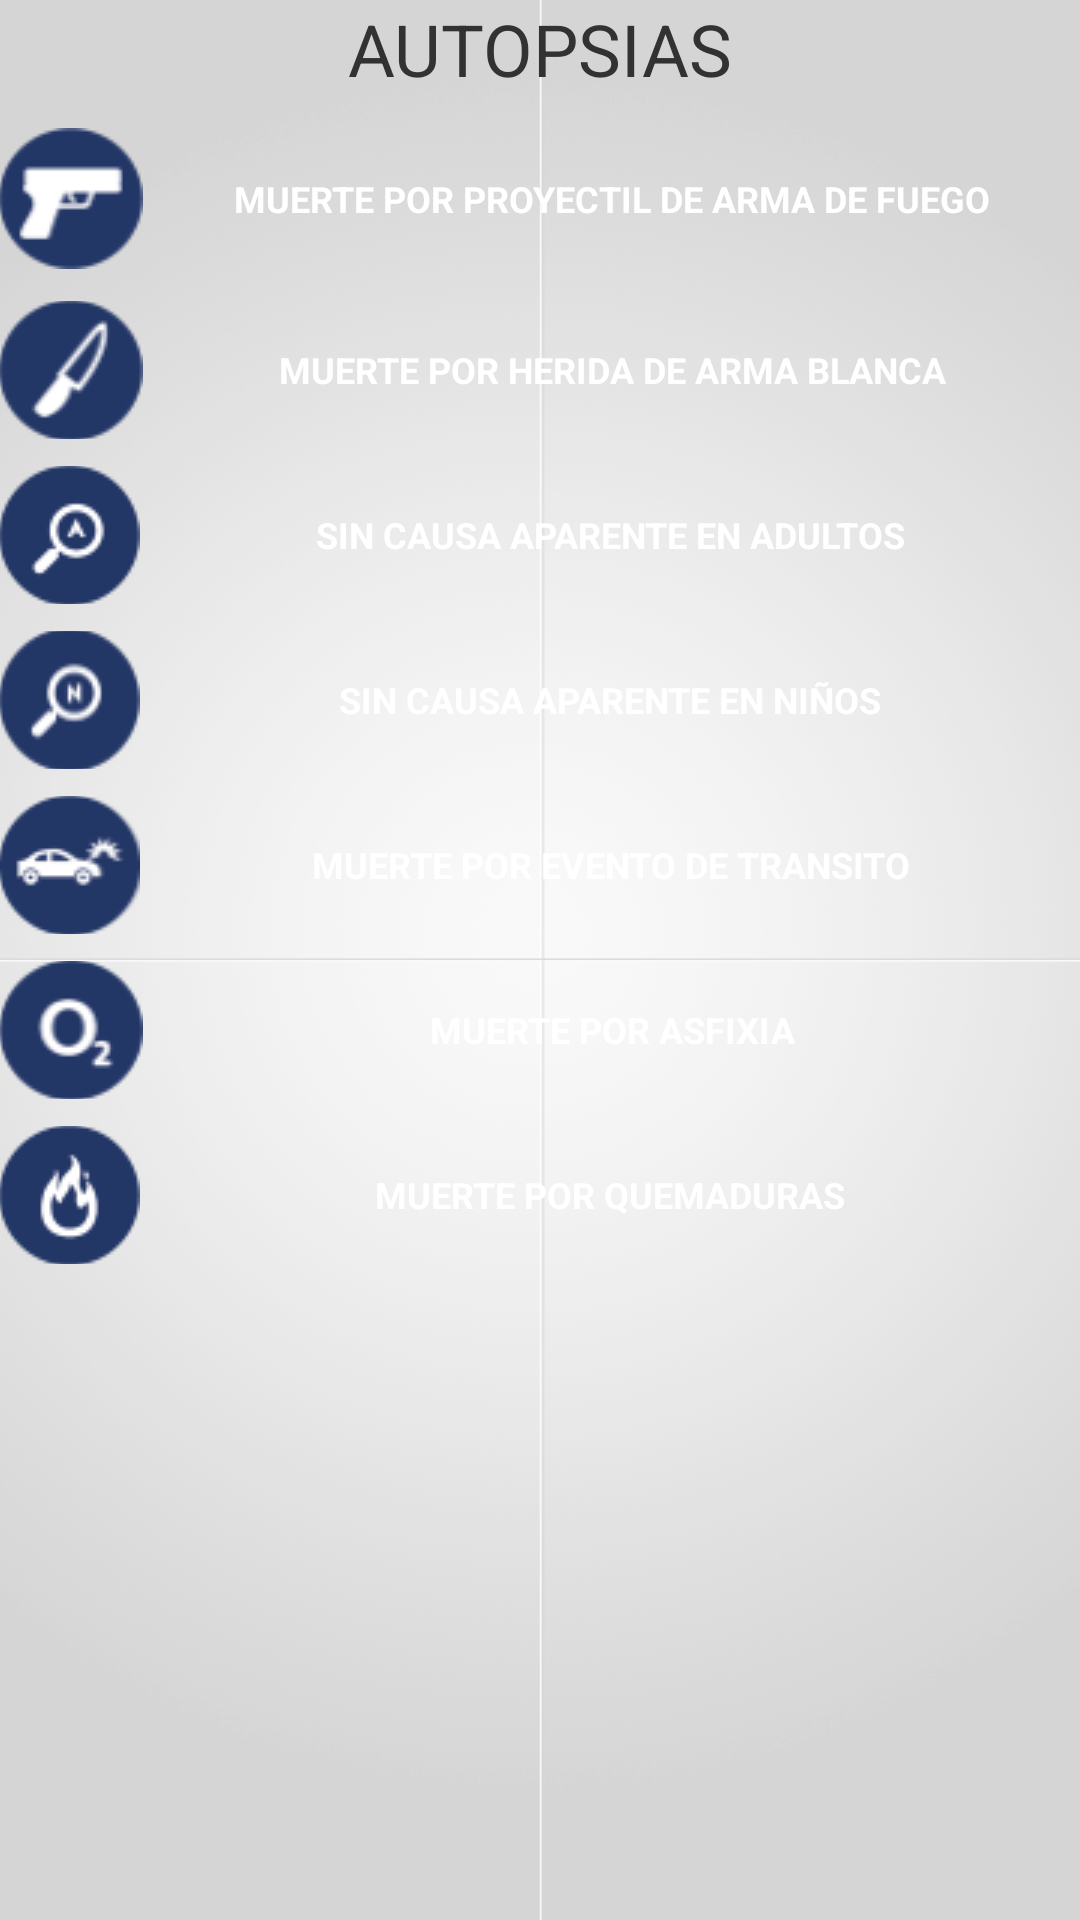

Android layout source for this screen:
<!-- AndroidManifest.xml: application theme AppTheme -->
<!-- res/layout/activity_autopsies.xml -->
<RelativeLayout xmlns:android="http://schemas.android.com/apk/res/android"
    xmlns:tools="http://schemas.android.com/tools"
    android:layout_width="match_parent"
    android:layout_height="match_parent"
    android:background="@drawable/background"
    android:paddingBottom="@dimen/activity_vertical_margin"
    android:paddingLeft="@dimen/activity_horizontal_margin"
    android:paddingRight="@dimen/activity_horizontal_margin"
    android:paddingTop="@dimen/activity_vertical_margin"
    tools:context=".AutopsyActivity" >
	
    <TextView
        android:id="@+id/textView1"
        android:layout_width="fill_parent"
        android:layout_height="wrap_content"
        android:gravity="center"
        android:text="@string/Autopsies"
        android:textSize="24sp" />

    <Button
        android:id="@+id/Button_gun"
        style="?android:attr/buttonStyleSmall"
        android:layout_width="fill_parent"
        android:layout_height="48dp"
        android:layout_centerVertical="true"
        android:layout_marginTop="10dp"
        android:background="@drawable/button_custom"
        android:drawableLeft="@drawable/gun"
        android:layout_below="@+id/textView1"
        android:text="@string/gun"
        android:textColor="@color/white"
        android:textSize="12sp"
        android:textStyle="bold"
        android:layout_marginBottom="5dp"
        android:onClick="goCheckList1" />

    <Button
        android:id="@+id/Button_knife"
        style="?android:attr/buttonStyleSmall"
        android:layout_width="fill_parent"
        android:layout_height="46dp"
        android:layout_marginTop="5dp"
        android:background="@drawable/button_custom"
        android:drawableLeft="@drawable/knife"
        android:layout_below="@+id/Button_gun"
        android:text="@string/knife"
        android:textColor="@color/white"
        android:textSize="12sp"
        android:textStyle="bold" 
        android:layout_marginBottom="4dp"
        android:onClick="goCheckList2"/>

    <Button
        android:id="@+id/Button_adult"
        style="?android:attr/buttonStyleSmall"
        android:layout_width="fill_parent"
        android:layout_height="46dp"
        android:layout_marginTop="5dp"
        android:background="@drawable/button_custom"
        android:drawableLeft="@drawable/adult"
        android:layout_below="@+id/Button_knife"
        android:text="@string/adult"
        android:textColor="@color/white"
        android:textSize="12sp"
        android:textStyle="bold" 
        android:layout_marginBottom="4dp"
        android:onClick="goCheckList3"/>

    <Button
        android:id="@+id/Button_child"
        style="?android:attr/buttonStyleSmall"
        android:layout_width="fill_parent"
        android:layout_height="46dp"
        android:layout_below="@+id/Button_adult"
        android:layout_marginTop="5dp"
        android:background="@drawable/button_custom"
        android:drawableLeft="@drawable/child"
        android:text="@string/child"
        android:textColor="@color/white"
        android:textSize="12sp"
        android:textStyle="bold" 
        android:layout_marginBottom="4dp"
        android:onClick="goCheckList4"/>
    
    <Button
        android:id="@+id/Button_crash"
        style="?android:attr/buttonStyleSmall"
        android:layout_width="fill_parent"
        android:layout_height="46dp"
        android:layout_below="@+id/Button_child"
        android:layout_marginTop="5dp"
        android:background="@drawable/button_custom"
        android:drawableLeft="@drawable/crash"
        android:text="@string/crash"
        android:textColor="@color/white"
        android:textSize="12sp"
        android:textStyle="bold" 
        android:layout_marginBottom="4dp"
        android:onClick="goCheckList5"/>
    <Button
        android:id="@+id/Button_asphyxia"
        style="?android:attr/buttonStyleSmall"
        android:layout_width="fill_parent"
        android:layout_height="46dp"
        android:layout_below="@+id/Button_crash"
        android:layout_marginTop="5dp"
        android:background="@drawable/button_custom"
        android:drawableLeft="@drawable/asphyxia"
        android:text="@string/asphyxia"
        android:textColor="@color/white"
        android:textSize="12sp"
        android:textStyle="bold" 
        android:layout_marginBottom="4dp"
        android:onClick="goCheckList6"/>
    
    <Button
        android:id="@+id/Button_burn"
        style="?android:attr/buttonStyleSmall"
        android:layout_width="fill_parent"
        android:layout_height="46dp"
        android:layout_below="@+id/Button_asphyxia"
        android:layout_marginTop="5dp"
        android:background="@drawable/button_custom"
        android:drawableLeft="@drawable/fire"
        android:text="@string/burn"
        android:textColor="@color/white"
        android:textSize="12sp"
        android:textStyle="bold" 
        android:layout_marginBottom="4dp"
        android:onClick="goCheckList7"/>

</RelativeLayout>
<!-- resources referenced by this layout -->
<resources>
  <color name="white">#FFFFFF</color>
  <!-- drawable adult: png bitmap (drawable, 1832 bytes) -->
  <!-- drawable asphyxia: png bitmap (drawable, 2256 bytes) -->
  <!-- drawable background: png bitmap (drawable, 119484 bytes) -->
  <!-- drawable child: png bitmap (drawable, 2363 bytes) -->
  <!-- drawable crash: png bitmap (drawable, 2253 bytes) -->
  <!-- drawable fire: png bitmap (drawable, 1926 bytes) -->
  <!-- drawable gun: png bitmap (drawable, 1894 bytes) -->
  <!-- drawable knife: png bitmap (drawable, 2240 bytes) -->
  <string name="Autopsies">AUTOPSIAS </string>
  <string name="adult">SIN CAUSA APARENTE EN ADULTOS</string>
  <string name="asphyxia">MUERTE POR ASFIXIA</string>
  <string name="burn">MUERTE POR QUEMADURAS</string>
  <string name="child">SIN CAUSA APARENTE EN NIÑOS</string>
  <string name="crash">MUERTE POR EVENTO DE TRANSITO</string>
  <string name="gun">MUERTE POR PROYECTIL DE ARMA DE FUEGO</string>
  <string name="knife">MUERTE POR HERIDA DE ARMA BLANCA</string>
  <style name="AppTheme" parent="AppBaseTheme">
          
      </style>
  <style name="AppBaseTheme" parent="android:Theme.Light">
          
      </style>
</resources>
